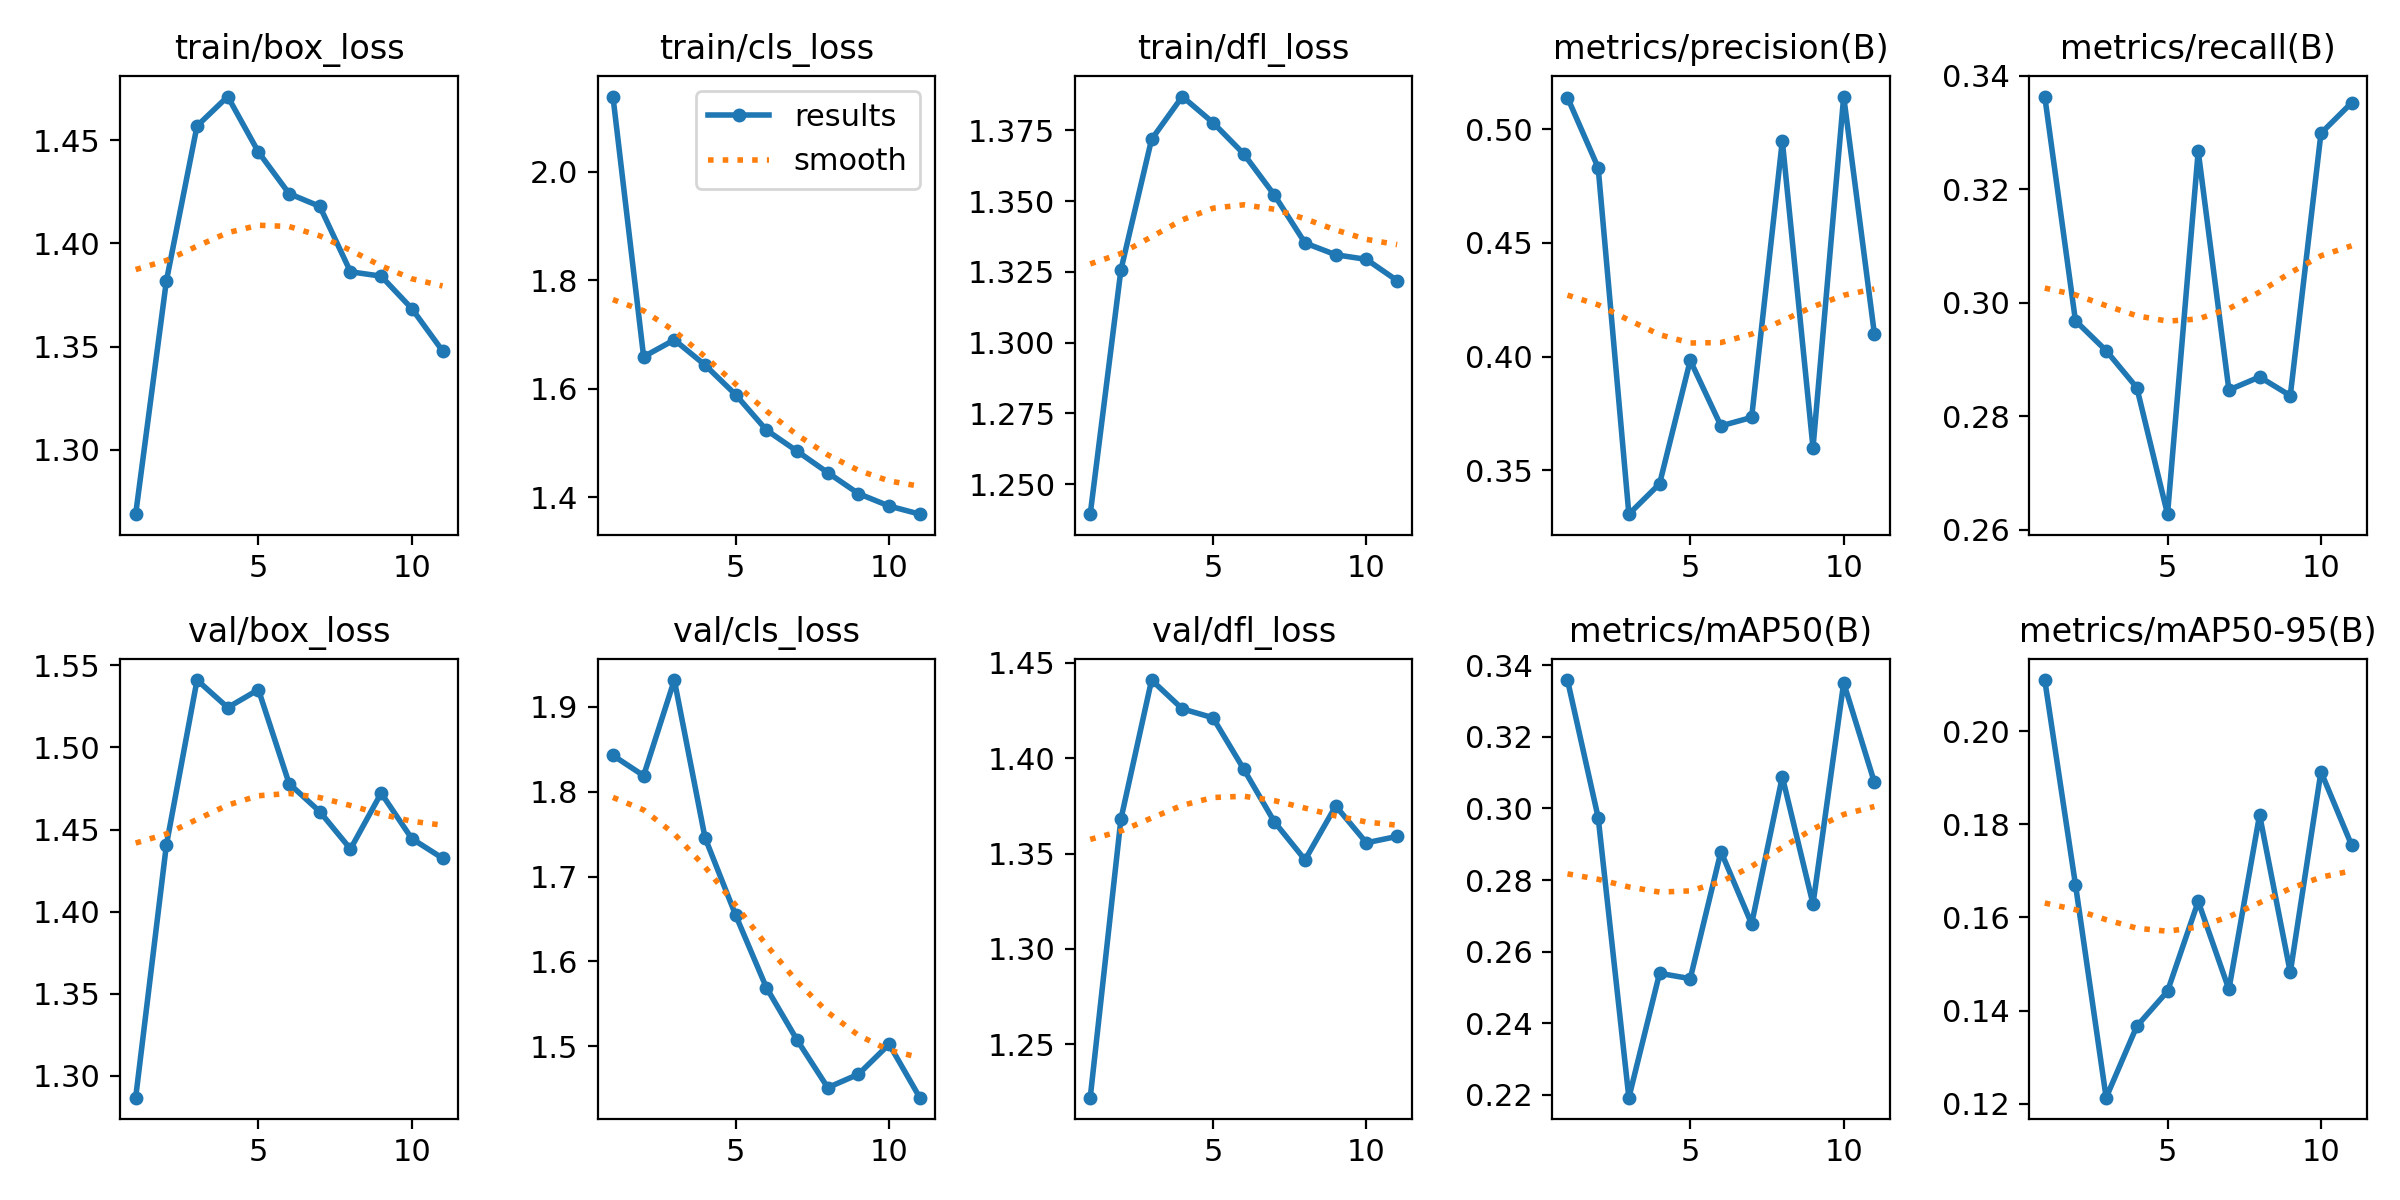

The table this chart was drawn from, first rows:
epoch, time, train/box_loss, train/cls_loss, train/dfl_loss, metrics/precision(B), metrics/recall(B), metrics/mAP50(B), metrics/mAP50-95(B), val/box_loss, val/cls_loss, val/dfl_loss, lr/pg0, lr/pg1, lr/pg2
1, 18.45, 1.269, 2.139, 1.239, 0.5139, 0.3363, 0.3359, 0.2109, 1.287, 1.843, 1.222, 0.0003308, 0.0003308, 0.0003308
2, 33.68, 1.382, 1.659, 1.326, 0.483, 0.2969, 0.2974, 0.1671, 1.44, 1.819, 1.368, 0.000651, 0.000651, 0.000651
3, 48.48, 1.457, 1.69, 1.372, 0.3307, 0.2916, 0.2192, 0.1213, 1.541, 1.932, 1.441, 0.0009579, 0.0009579, 0.0009579
4, 63.21, 1.471, 1.644, 1.387, 0.3441, 0.2851, 0.254, 0.1367, 1.524, 1.746, 1.426, 0.0009406, 0.0009406, 0.0009406
5, 77.83, 1.444, 1.589, 1.378, 0.3983, 0.2628, 0.2525, 0.1442, 1.535, 1.654, 1.421, 0.0009208, 0.0009208, 0.0009208
6, 92.47, 1.424, 1.524, 1.367, 0.3695, 0.3267, 0.288, 0.1635, 1.478, 1.569, 1.394, 0.000901, 0.000901, 0.000901
7, 107.4, 1.418, 1.485, 1.352, 0.3733, 0.2847, 0.2678, 0.1446, 1.461, 1.507, 1.367, 0.0008812, 0.0008812, 0.0008812
8, 122, 1.386, 1.445, 1.335, 0.4949, 0.2869, 0.3089, 0.182, 1.438, 1.451, 1.347, 0.0008614, 0.0008614, 0.0008614
9, 136.6, 1.384, 1.406, 1.331, 0.3599, 0.2837, 0.2733, 0.1482, 1.472, 1.467, 1.375, 0.0008416, 0.0008416, 0.0008416
10, 151.2, 1.368, 1.384, 1.329, 0.5143, 0.3299, 0.3351, 0.1913, 1.444, 1.502, 1.356, 0.0008218, 0.0008218, 0.0008218
11, 165.8, 1.348, 1.368, 1.322, 0.41, 0.3352, 0.3073, 0.1755, 1.433, 1.44, 1.359, 0.000802, 0.000802, 0.000802
